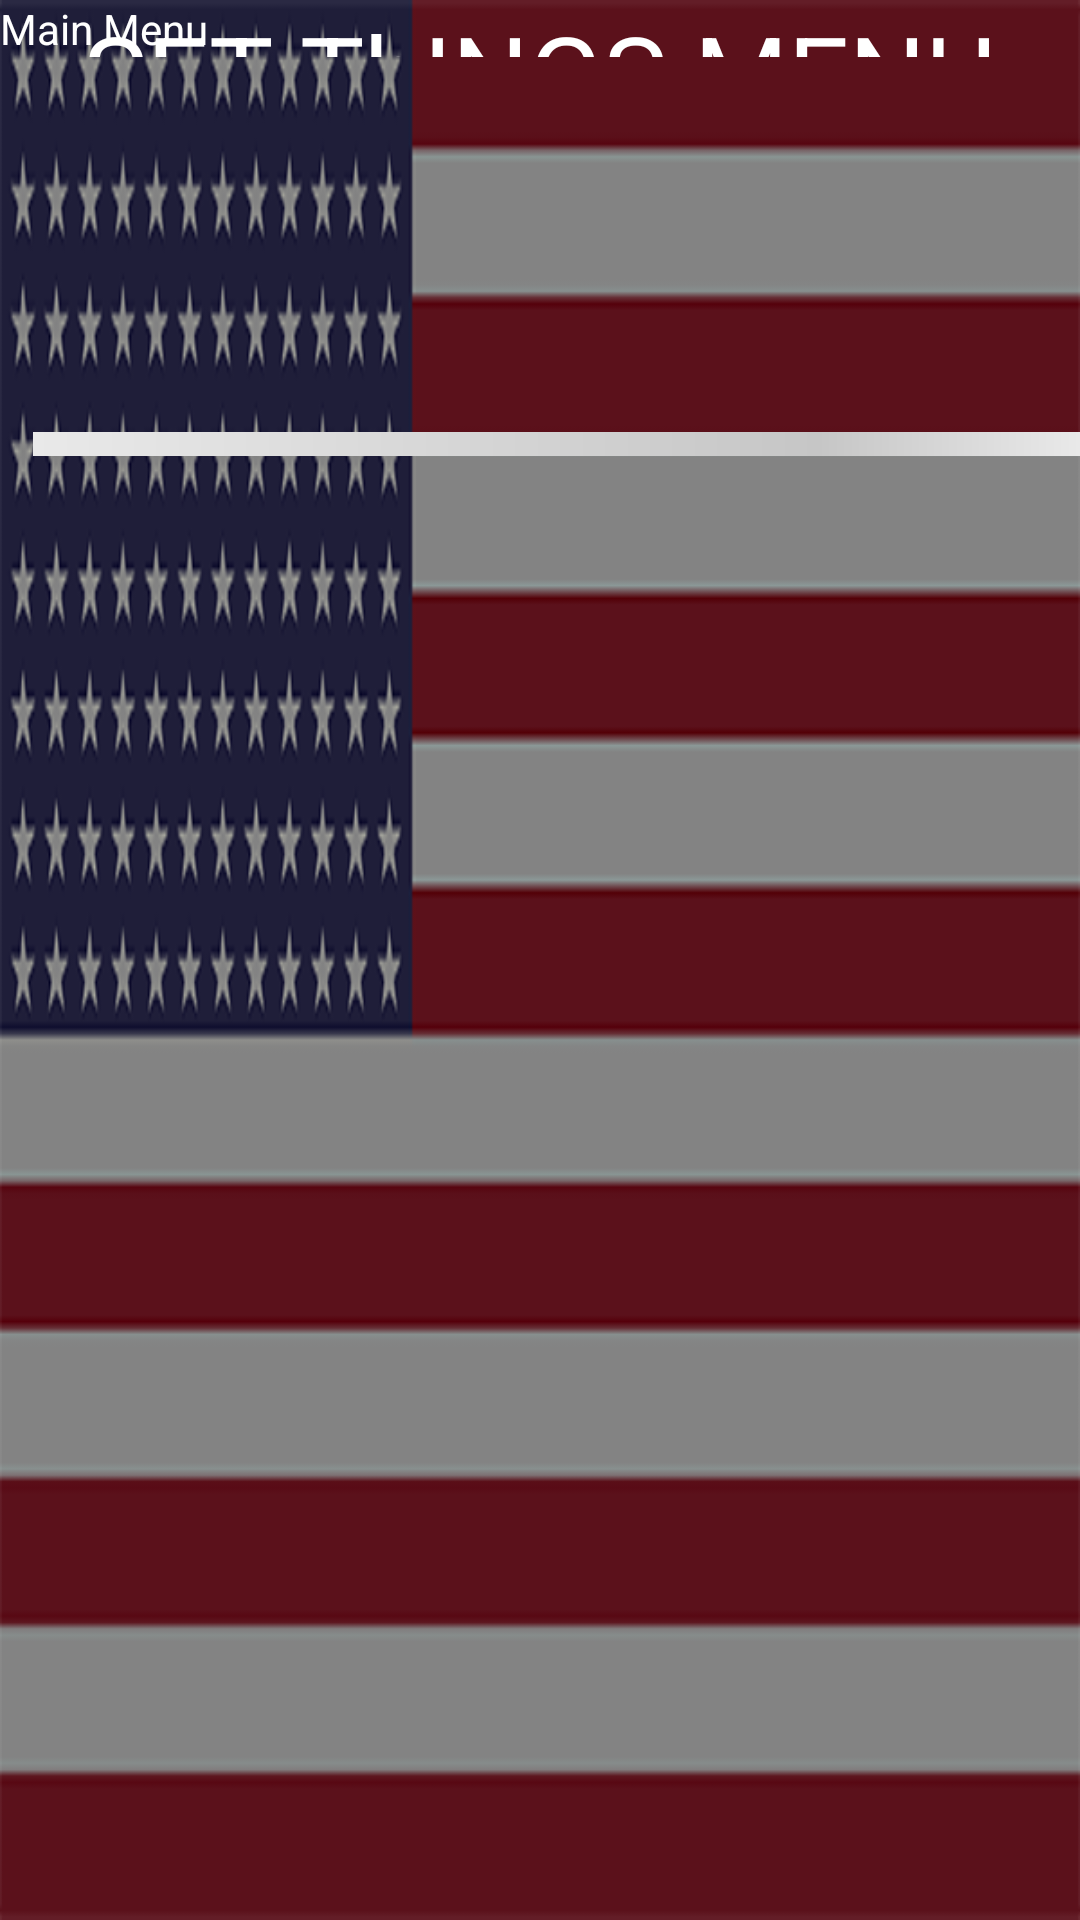

Here is an Android app screen rendered from its layout file. Give the layout XML and the strings, colors and styles it references.
<!-- AndroidManifest.xml: application theme AppTheme.NoActionBar -->
<!-- res/layout/settings.xml -->
<?xml version="1.0" encoding="utf-8"?>
<RelativeLayout xmlns:android="http://schemas.android.com/apk/res/android"
    android:layout_width="match_parent" android:layout_height="match_parent"
    android:id="@+id/settings_menu"
    android:background="@drawable/b_flag">

    <SeekBar
        android:layout_width="match_parent"
        android:layout_height="wrap_content"
        android:layout_marginTop="125dp"
        android:id="@+id/seekBar"
        android:layout_below="@+id/settings_title"
        android:layout_alignParentLeft="true"
        android:layout_alignParentStart="true"
        android:layout_marginLeft="11dp"
        android:layout_marginStart="11dp"
        android:progressDrawable="@drawable/seekbar_drawable"/>

    <Button
        android:text="Main Menu"
        android:layout_width="wrap_content"
        android:layout_height="wrap_content"
        android:id="@+id/settingsMainMenu"
        android:textSize="14sp"
        android:textColor="#FFFF"
        android:layout_alignParentTop="true"
        android:layout_alignParentLeft="true"
        android:layout_alignParentStart="true"
        android:background="@android:color/transparent"/>

    <TextView
        android:text="SET ThINGS MENU"
        android:layout_width="wrap_content"
        android:layout_height="wrap_content"
        android:textSize="36sp"
        android:textColor="#FFFFFFFF"
        android:id="@+id/settings_title"
        android:layout_alignBottom="@+id/settingsMainMenu"
        android:layout_centerHorizontal="true" />
</RelativeLayout>
<!-- resources referenced by this layout -->
<resources>
  <!-- drawable b_flag: png bitmap (drawable, 63680 bytes) -->
  <!-- drawable seekbar_drawable (drawable) -->
  <layer-list xmlns:android="http://schemas.android.com/apk/res/android">
  <item android:id="@android:id/background">
      <shape>
          <gradient
              android:startColor="#ffe9e9e9"
              android:centerColor="#ffc6c6c6"
              android:centerY="0.75"
              android:endColor="#ffe9e9e9"
             />
  
      </shape>
  </item>
  <item android:id="@android:id/progress">
      <clip>
          <shape>
              <gradient
                  android:startColor="#ffe9e9e9"
                  android:endColor="#ff2165ca"
                   />
          </shape>
      </clip>
  </item>
  </layer-list>
</resources>
